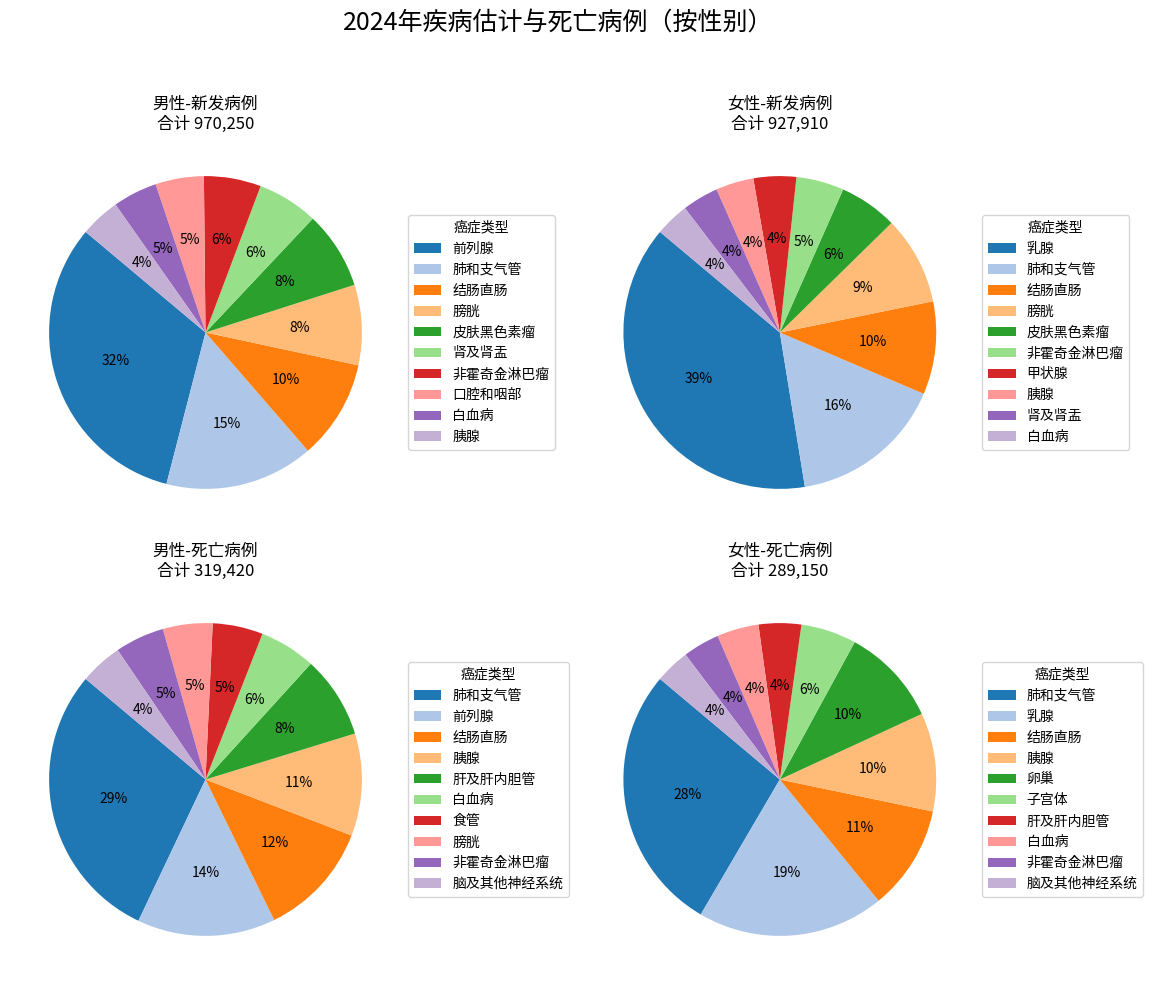

Write the Python code that produced this figure.
import matplotlib
import matplotlib.pyplot as plt
from matplotlib import font_manager

# Load Chinese font
font_path = "/usr/share/fonts/opentype/noto/NotoSansCJK-Regular.ttc"
my_font = font_manager.FontProperties(fname=font_path)
plt.rcParams['font.family'] = my_font.get_name()
plt.rcParams['axes.unicode_minus'] = False

# Cancer data
data = {
    "男性-新发病例": {
        "labels": ['前列腺', '肺和支气管', '结肠直肠', '膀胱', '皮肤黑色素瘤', '肾及肾盂', '非霍奇金淋巴瘤', '口腔和咽部', '白血病', '胰腺'],
        "sizes": [248530, 119100, 79520, 64280, 62260, 48780, 45630, 38800, 35530, 31950],
        "total": 970250
    },
    "女性-新发病例": {
        "labels": ['乳腺', '肺和支气管', '结肠直肠', '膀胱', '皮肤黑色素瘤', '非霍奇金淋巴瘤', '甲状腺', '胰腺', '肾及肾盂', '白血病'],
        "sizes": [281550, 116660, 69980, 66570, 43850, 35930, 32130, 28480, 27300, 25560],
        "total": 927910
    },
    "男性-死亡病例": {
        "labels": ['肺和支气管', '前列腺', '结肠直肠', '胰腺', '肝及肝内胆管', '白血病', '食管', '膀胱', '非霍奇金淋巴瘤', '脑及其他神经系统'],
        "sizes": [69410, 34130, 28520, 25270, 20300, 13900, 12410, 12260, 12170, 10500],
        "total": 319420
    },
    "女性-死亡病例": {
        "labels": ['肺和支气管', '乳腺', '结肠直肠', '胰腺', '卵巢', '子宫体', '肝及肝内胆管', '白血病', '非霍奇金淋巴瘤', '脑及其他神经系统'],
        "sizes": [62470, 43600, 24460, 22950, 22950, 12940, 9930, 9760, 8550, 8100],
        "total": 289150
    }
}

colors = plt.cm.tab20.colors

# Draw 2x2 pie chart
fig, axs = plt.subplots(2, 2, figsize=(12, 10))
fig.suptitle("2024年疾病估计与死亡病例（按性别）", fontsize=18)

for ax, (title, value) in zip(axs.flat, data.items()):
    wedges, texts, autotexts = ax.pie(
        value["sizes"],
        autopct='%1.0f%%',
        startangle=140,
        colors=colors,
        textprops={'fontsize': 10}
    )
    ax.set_title(f"{title}\n合计 {value['total']:,}", fontsize=12)
    ax.legend(wedges, value["labels"], title="癌症类型", loc="center left", bbox_to_anchor=(1, 0, 0.5, 1), prop=my_font)

# Adjust layout and save
plt.tight_layout(rect=[0, 0, 1, 0.95])
plt.savefig("cancer_pie_charts2024.png", dpi=300, bbox_inches='tight')
plt.show()
